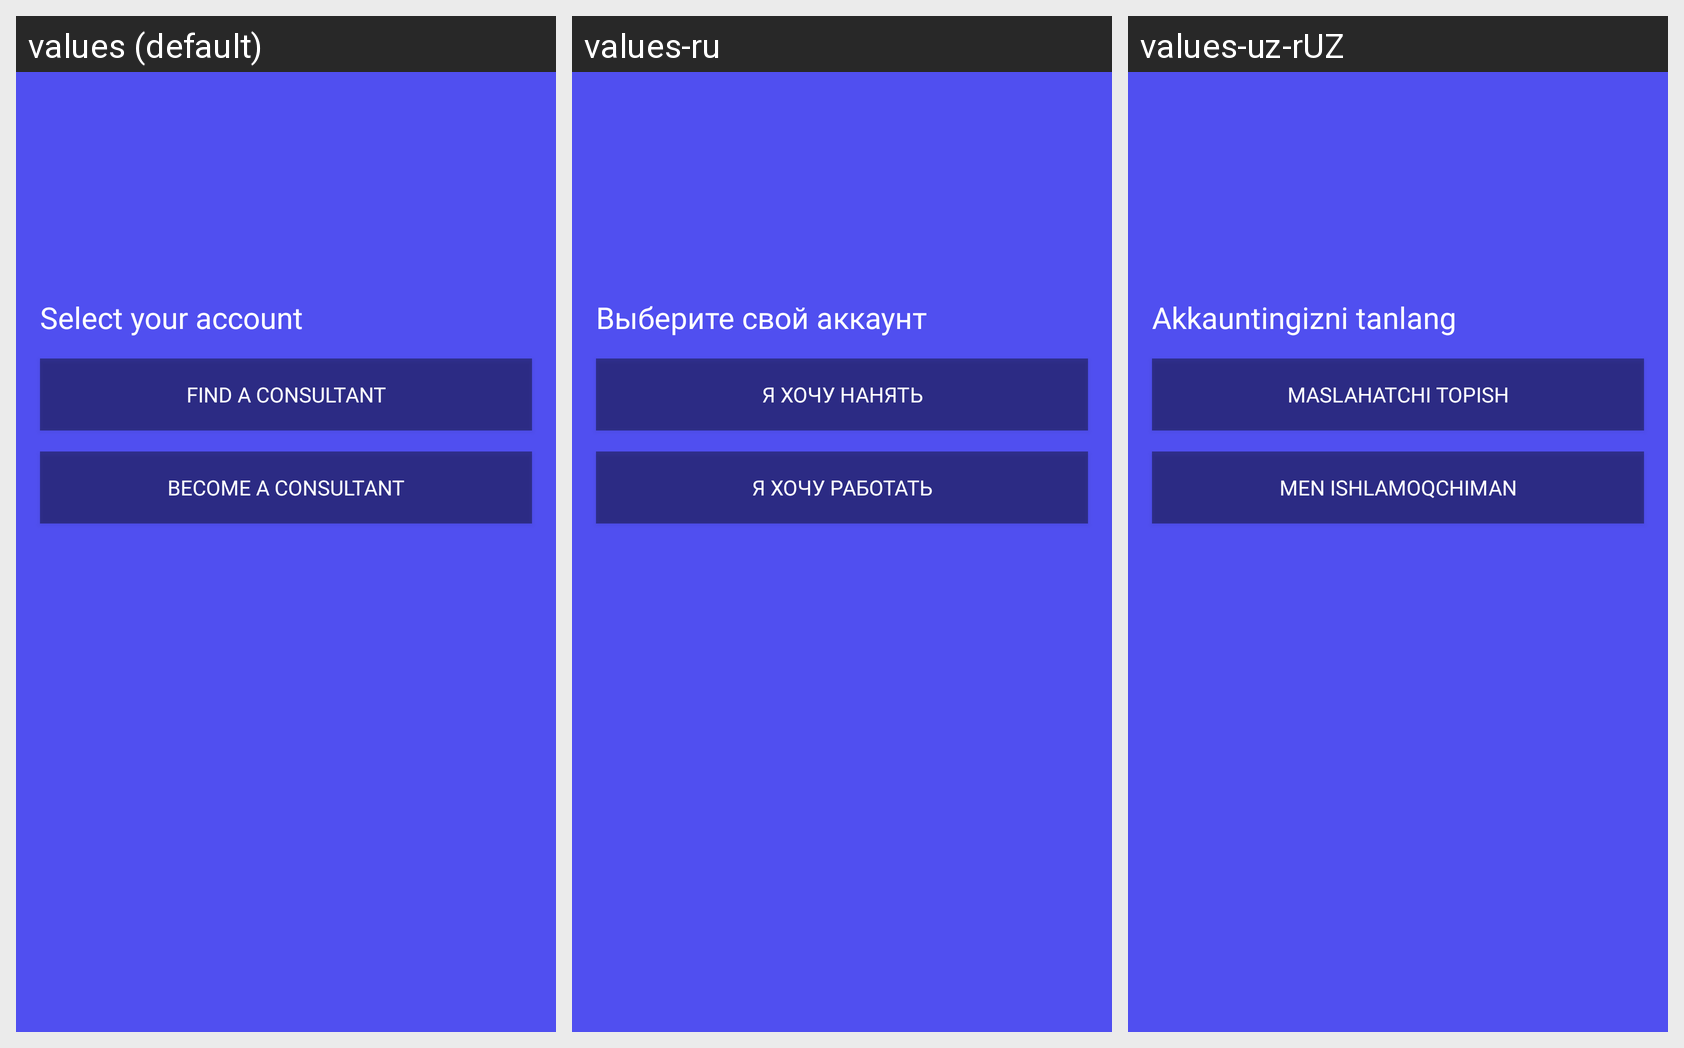

Here is an Android app screen in its default locale and in the app's own translations. Write out the translated-string differences for the strings that appear on this screen.
Android screen res/layout/activity_options.xml rendered under 3 locales, left to right: values (default), values-ru, values-uz-rUZ. Device: Nexus 5 (rendered at 1080×1920; each locale shown at half size, 540×960, under a caption strip naming it); theme AppTheme.
Strings drawn on this screen, with the default value and each locale's value (text and hints the layout hard-codes, and strings that could not be matched under every locale, appear in the picture but are not listed):

selection
  values: Select your account
  values-ru: Выберите свой аккаунт
  values-uz-rUZ: Akkauntingizni tanlang

client
  values: Find a consultant
  values-ru: Я хочу нанять
  values-uz-rUZ: Maslahatchi topish

consultant
  values: Become a consultant
  values-ru: Я хочу работать
  values-uz-rUZ: Men ishlamoqchiman
